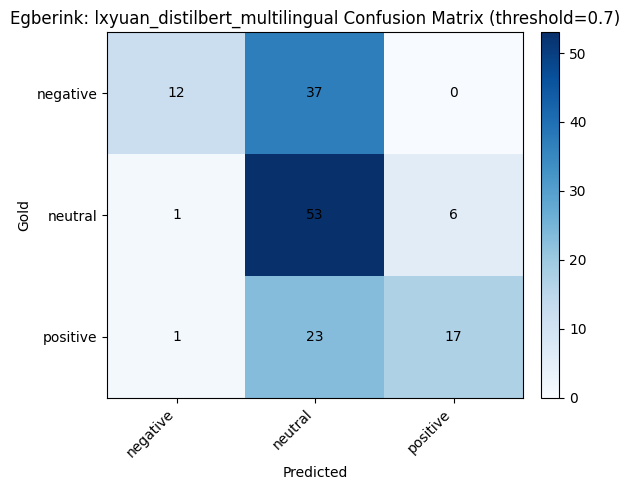

Data behind this chart, as committed beside it:
gold, negative, neutral, positive
negative, 12, 37, 0
neutral, 1, 53, 6
positive, 1, 23, 17
